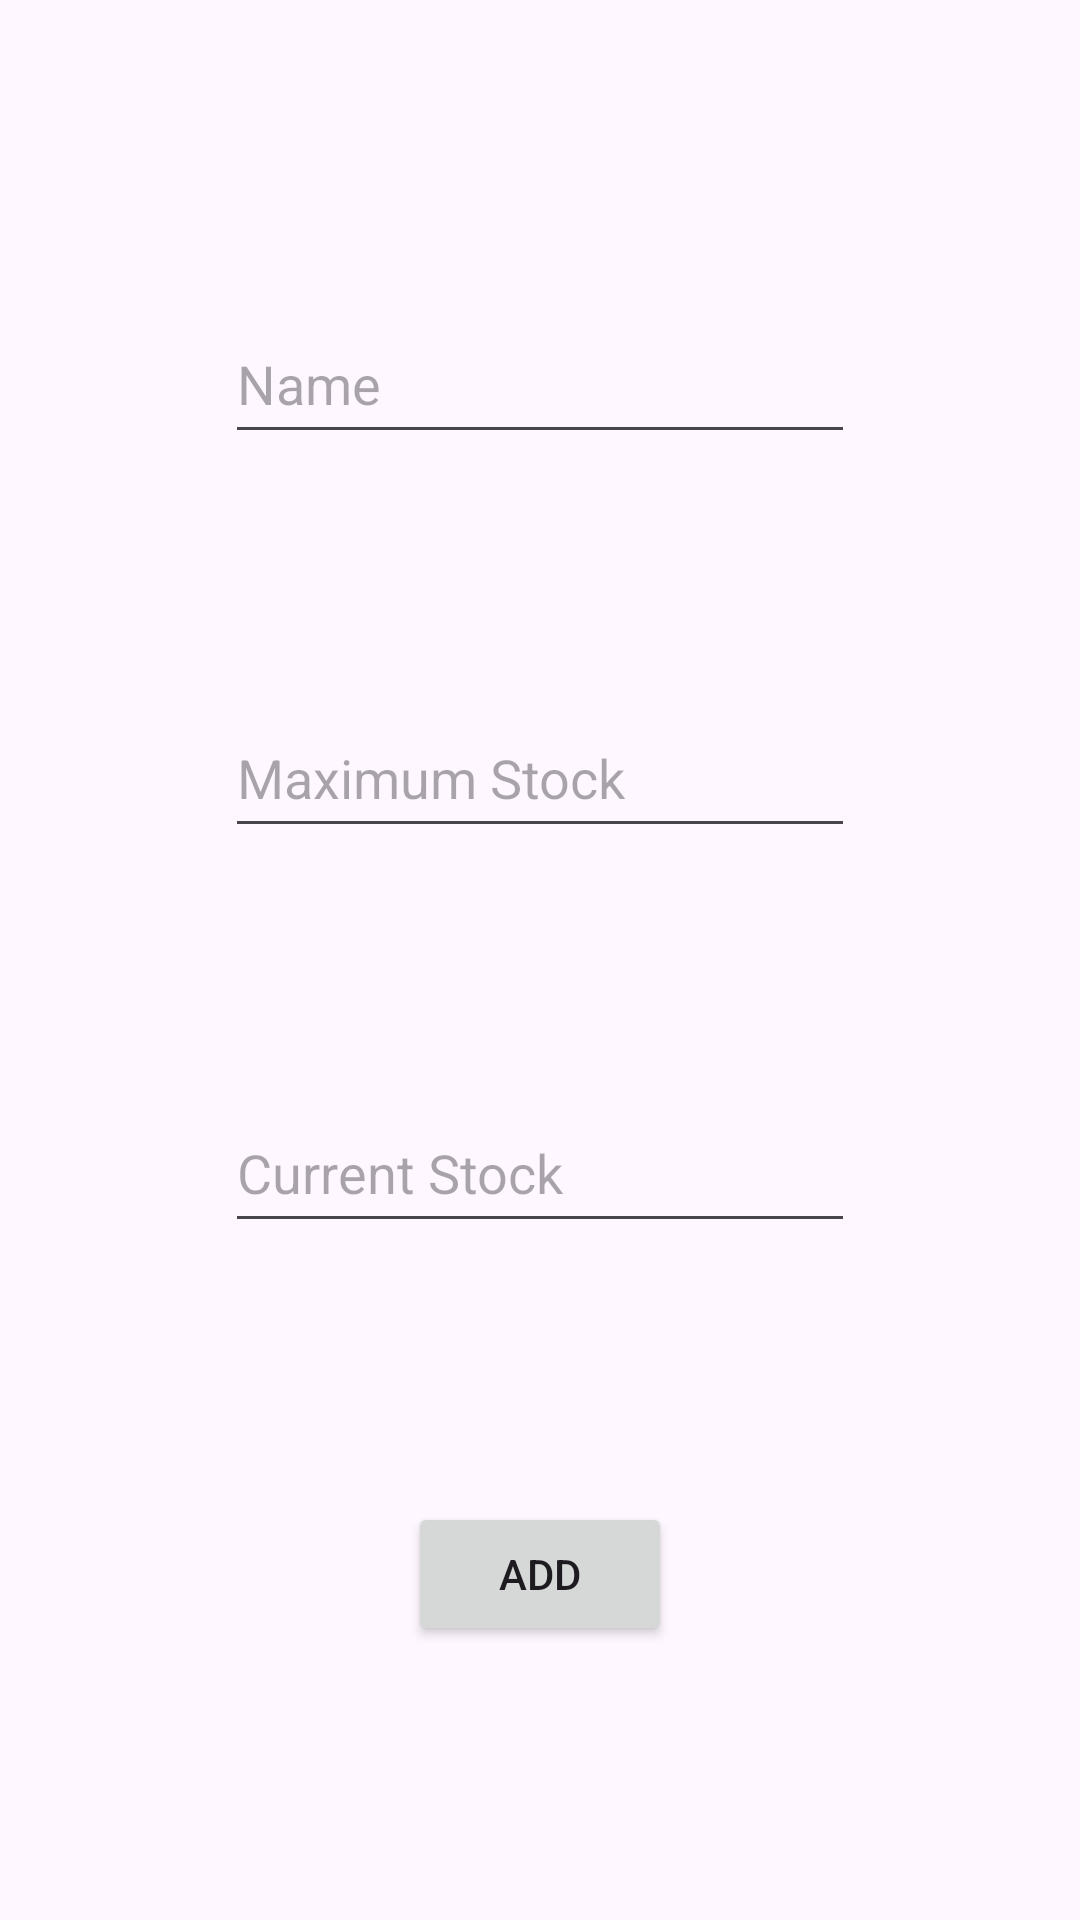

Produce the Android XML layout that renders to this screen, including the resource entries it uses.
<!-- AndroidManifest.xml: application theme Theme.LiquorStock -->
<!-- res/layout/liquor_add_popup.xml -->
<?xml version="1.0" encoding="utf-8"?>
<androidx.constraintlayout.widget.ConstraintLayout xmlns:android="http://schemas.android.com/apk/res/android"
    xmlns:app="http://schemas.android.com/apk/res-auto"
    android:layout_width="300dp"
    android:layout_height="260dp"
    android:background="@color/slightgrey"
    android:layout_margin="10dp"
    app:cardCornerRadius="15dp"
    app:cardElevation="15dp">


    <EditText
        android:id="@+id/editTextName"
        android:layout_width="wrap_content"
        android:layout_height="50dp"
        android:layout_marginTop="30dp"
        android:ems="10"
        android:inputType="text"
        android:hint="@string/liquorName"
        app:layout_constraintBottom_toTopOf="@id/editTextMaxNumB"
        app:layout_constraintEnd_toEndOf="parent"
        app:layout_constraintStart_toStartOf="parent"
        app:layout_constraintTop_toTopOf="parent"
        android:autofillHints=""
        android:importantForAutofill="no"
        android:layout_marginHorizontal="40dp" />

    <EditText
        android:id="@+id/editTextMaxNumB"
        android:layout_width="wrap_content"
        android:layout_height="50dp"
        android:layout_marginTop="10dp"
        android:ems="10"
        android:inputType="text"
        android:hint="@string/maxStock"
        app:layout_constraintBottom_toTopOf="@id/editTextCurNumB"
        app:layout_constraintEnd_toEndOf="parent"
        app:layout_constraintStart_toStartOf="parent"
        app:layout_constraintTop_toBottomOf="@+id/editTextName"
        android:autofillHints=""
        android:importantForAutofill="no"
        android:layout_marginHorizontal="40dp"/>

    <EditText
        android:id="@+id/editTextCurNumB"
        android:layout_width="wrap_content"
        android:layout_height="50dp"
        android:layout_marginTop="10dp"
        android:ems="10"
        android:inputType="text"
        app:layout_constraintBottom_toTopOf="@id/addbtn2"
        app:layout_constraintEnd_toEndOf="parent"
        app:layout_constraintStart_toStartOf="parent"
        app:layout_constraintTop_toBottomOf="@+id/editTextMaxNumB"
        android:hint="@string/curStock"
        android:autofillHints=""
        android:importantForAutofill="no"
        android:layout_marginHorizontal="40dp"/>

    <Button
        android:id="@+id/addbtn2"
        android:layout_width="wrap_content"
        android:layout_height="wrap_content"
        android:layout_marginTop="15dp"
        android:text="@string/add"
        app:layout_constraintBottom_toBottomOf="parent"
        app:layout_constraintEnd_toEndOf="parent"
        app:layout_constraintStart_toStartOf="parent"
        android:layout_marginBottom="20dp"
        app:layout_constraintTop_toBottomOf="@+id/editTextCurNumB" />
</androidx.constraintlayout.widget.ConstraintLayout>
<!-- resources referenced by this layout -->
<resources>
  <string name="add">Add</string>
  <string name="curStock">Current Stock</string>
  <string name="liquorName">Name</string>
  <string name="maxStock">Maximum Stock</string>
  <style name="Theme.LiquorStock" parent="Base.Theme.LiquorStock" />
  <style name="Base.Theme.LiquorStock" parent="Theme.Material3.DayNight.NoActionBar">
          
          
          <item name="android:statusBarColor" tools:targetApi="1">@color/black</item>
      </style>
  <color name="black">#FF000000</color>
</resources>
